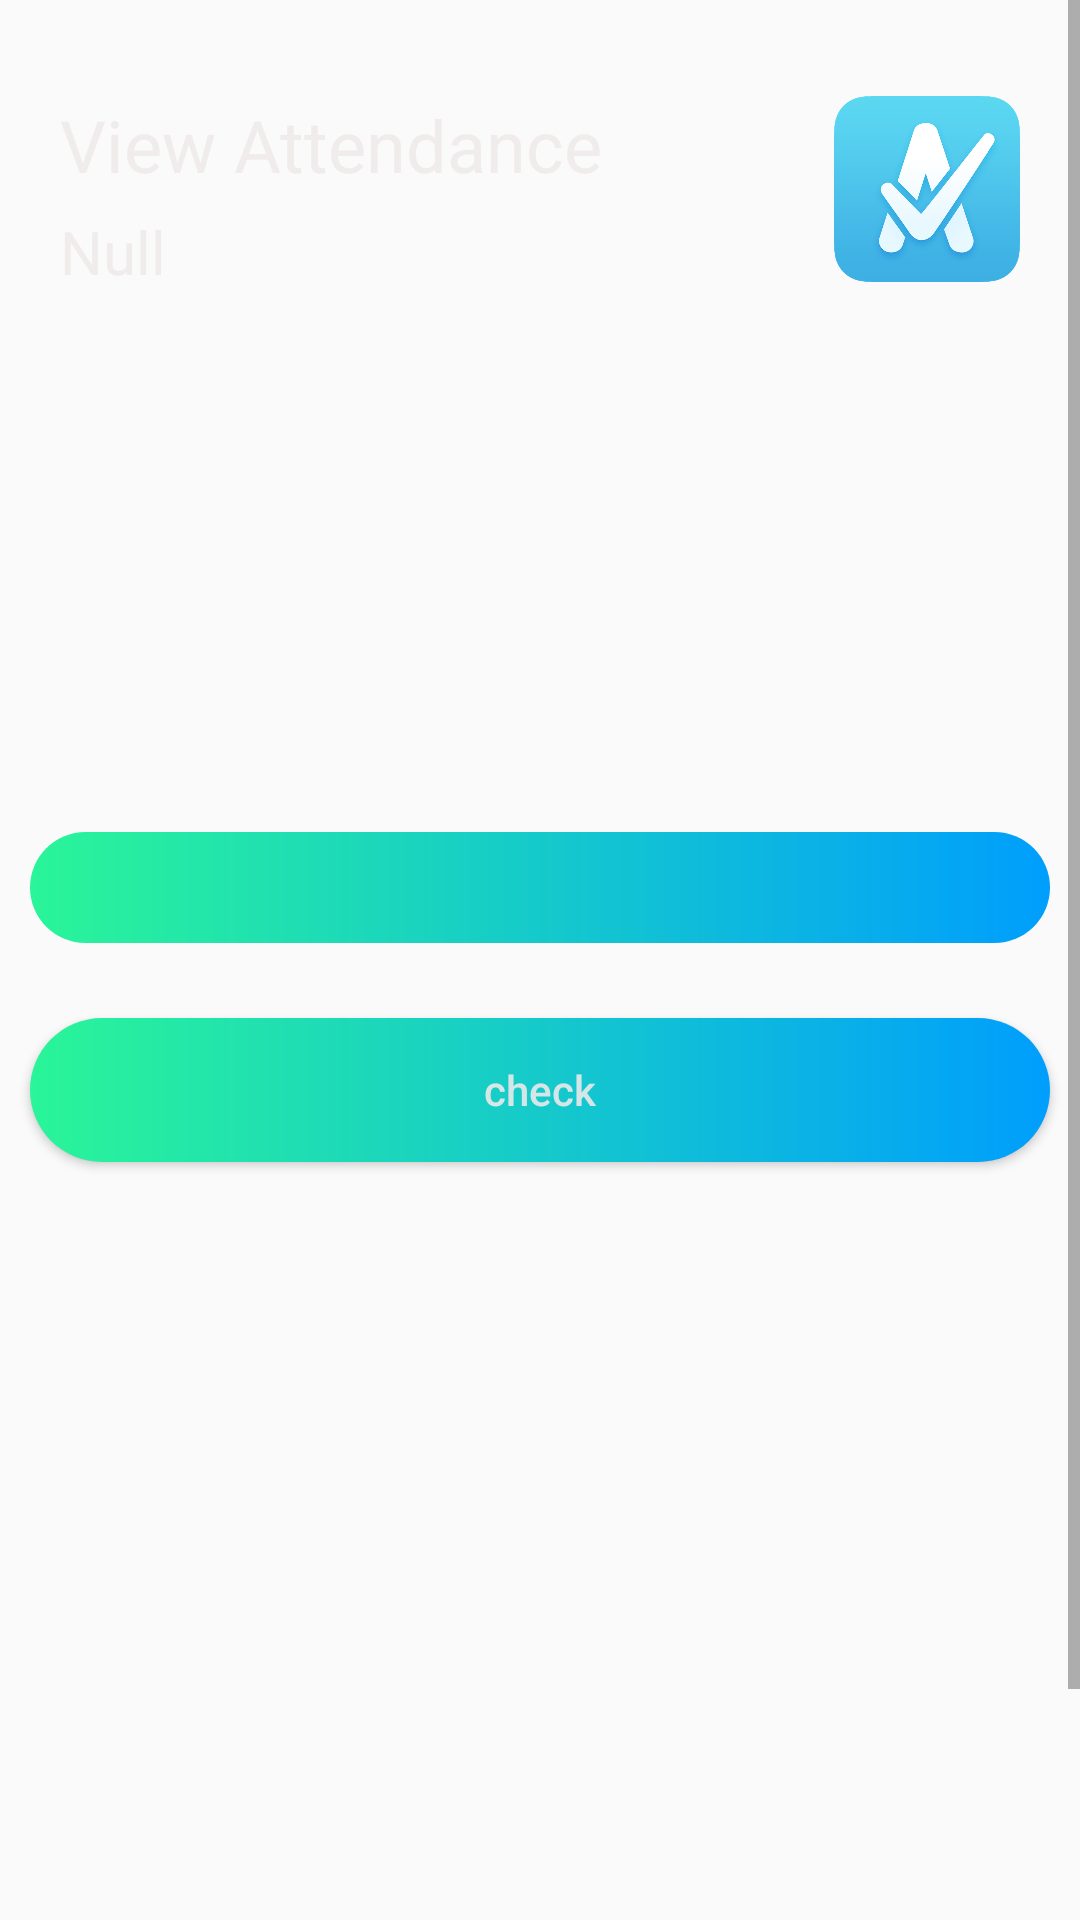

The Android layout XML behind this screen, and the referenced resources:
<!-- AndroidManifest.xml: application theme AppTheme -->
<!-- res/layout/activity_view_att_helper1.xml -->
<?xml version="1.0" encoding="utf-8"?>
<ScrollView
    xmlns:android="http://schemas.android.com/apk/res/android"
    xmlns:app="http://schemas.android.com/apk/res-auto"
    xmlns:tools="http://schemas.android.com/tools"
    android:layout_width="match_parent"
    android:layout_height="match_parent"
    android:background="@mipmap/bgapps"
    tools:context=".view_att_helper">


    <LinearLayout
        android:orientation="vertical"
        android:layout_width="match_parent"
        android:layout_height="match_parent">
        <RelativeLayout
            android:layout_marginTop="32dp"
            android:layout_marginRight="20dp"
            android:layout_marginLeft="20dp"
            android:layout_width="match_parent"
            android:layout_height="wrap_content">
            <TextView
                android:id="@+id/dashboard"
                android:layout_width="wrap_content"
                android:layout_height="wrap_content"
                android:text="View Attendance"
                android:textSize="24sp"
                android:textColor="@color/white"
                />
            <TextView
                android:id="@+id/stuname"
                android:layout_width="wrap_content"
                android:layout_height="wrap_content"
                android:text="Null"
                android:layout_below="@+id/dashboard"
                android:textSize="20sp"
                android:layout_marginTop="6dp"
                android:textColor="@color/white"
                />

            <ImageView
                android:layout_width="62dp"
                android:layout_height="62dp"
                android:layout_alignParentRight="true"
                android:src="@mipmap/applogo"/>
        </RelativeLayout>



        <Spinner
            android:id="@+id/view_select1"
            android:layout_width="match_parent"
            android:layout_height="37dp"
            android:layout_centerVertical="true"

            android:layout_marginTop="180dp"
            android:layout_marginLeft="10dp"
            android:layout_marginRight="10dp"
            android:background="@drawable/custtom_btn"
            android:gravity="center"
            android:spinnerMode="dropdown"
            android:textColor="@color/white"
             />

        <Button
            android:id="@+id/view_btn1"
            android:layout_width="match_parent"
            android:layout_height="wrap_content"
            android:layout_marginTop="25dp"
            android:layout_marginLeft="10dp"
            android:layout_marginRight="10dp"
            android:background="@drawable/custtom_btn"
            android:text="check"
            android:textAllCaps="false"
            android:textColor="@color/white"
            />

        <TextView
            android:id="@+id/lecture_conduct"
            android:layout_width="match_parent"
            android:layout_height="wrap_content"
            android:layout_marginTop="25dp"
            android:gravity="center"
            android:textSize="25sp"
            android:layout_marginLeft="10dp"
            android:layout_marginRight="10dp"

            />

        <TextView
            android:id="@+id/lecture_attend"
            android:layout_width="match_parent"
            android:layout_height="wrap_content"
            android:layout_marginTop="25dp"
            android:gravity="center"
            android:textSize="24sp"
            android:layout_marginLeft="10dp"
            android:layout_marginRight="10dp"
            />

        <TextView
            android:id="@+id/taken_leave"
            android:layout_width="match_parent"
            android:layout_height="31dp"
            android:layout_marginLeft="10dp"
            android:layout_marginTop="25dp"
            android:layout_marginRight="10dp"
            android:gravity="center"
            android:textSize="24sp" />

        <TextView
            android:id="@+id/lecture_missed"
            android:layout_width="match_parent"
            android:layout_height="31dp"
            android:layout_marginLeft="10dp"
            android:layout_marginTop="25dp"
            android:layout_marginRight="10dp"
            android:gravity="center"
            android:textSize="24sp" />

        <TextView
            android:id="@+id/lecture_canceled"
            android:layout_width="match_parent"
            android:layout_height="31dp"
            android:layout_marginLeft="10dp"
            android:layout_marginTop="25dp"
            android:layout_marginRight="10dp"
            android:gravity="center"
            android:textSize="24sp" />

        <TextView
            android:id="@+id/totalhour"
            android:layout_width="match_parent"
            android:layout_height="31dp"
            android:layout_marginLeft="10dp"
            android:layout_marginTop="25dp"
            android:layout_marginRight="10dp"
            android:gravity="center"
            android:textSize="24sp" />

    </LinearLayout>

</ScrollView>
<!-- resources referenced by this layout -->
<resources>
  <color name="white">#E2EEEAEA</color>
  <!-- drawable custtom_btn (drawable) -->
  <?xml version="1.0" encoding="utf-8"?>
  <shape xmlns:android="http://schemas.android.com/apk/res/android" android:shape="rectangle">
     <gradient android:startColor="#2AF598" android:endColor="#009EFD"  android:type="linear"/>
     <corners android:radius="50dp"/>
  </shape>
  <!-- mipmap applogo: png bitmap (mipmap-hdpi, 83369 bytes) -->
  <style name="AppTheme" parent="Theme.AppCompat.Light.NoActionBar">
          
          <item name="colorPrimary">@color/colorPrimary</item>
          <item name="colorPrimaryDark">@color/bcblue</item>
          <item name="colorAccent">@color/colorAccent</item>
      </style>
  <color name="colorPrimary">#008577</color>
  <color name="bcblue">#202F65</color>
  <color name="colorAccent">#D81B60</color>
</resources>
